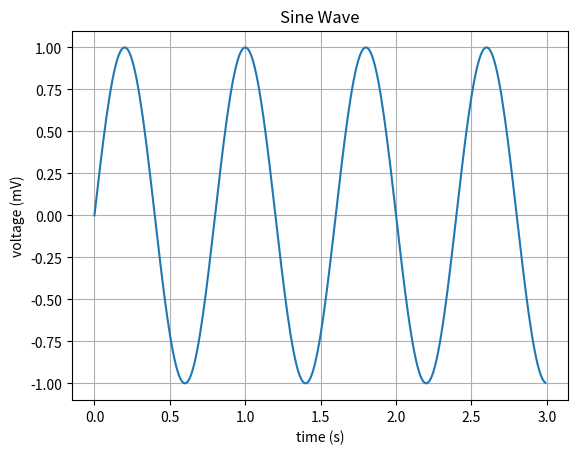

This figure's Python source:
#!/usr/bin/python3

import numpy as np
import matplotlib.pyplot as plt

t = np.arange(0.0, 3.0, 0.01)
s = np.sin(2.5 * np.pi * t)
plt.plot(t, s)

plt.xlabel('time (s)')
plt.ylabel('voltage (mV)')

plt.title('Sine Wave')
plt.grid(True)

plt.show()